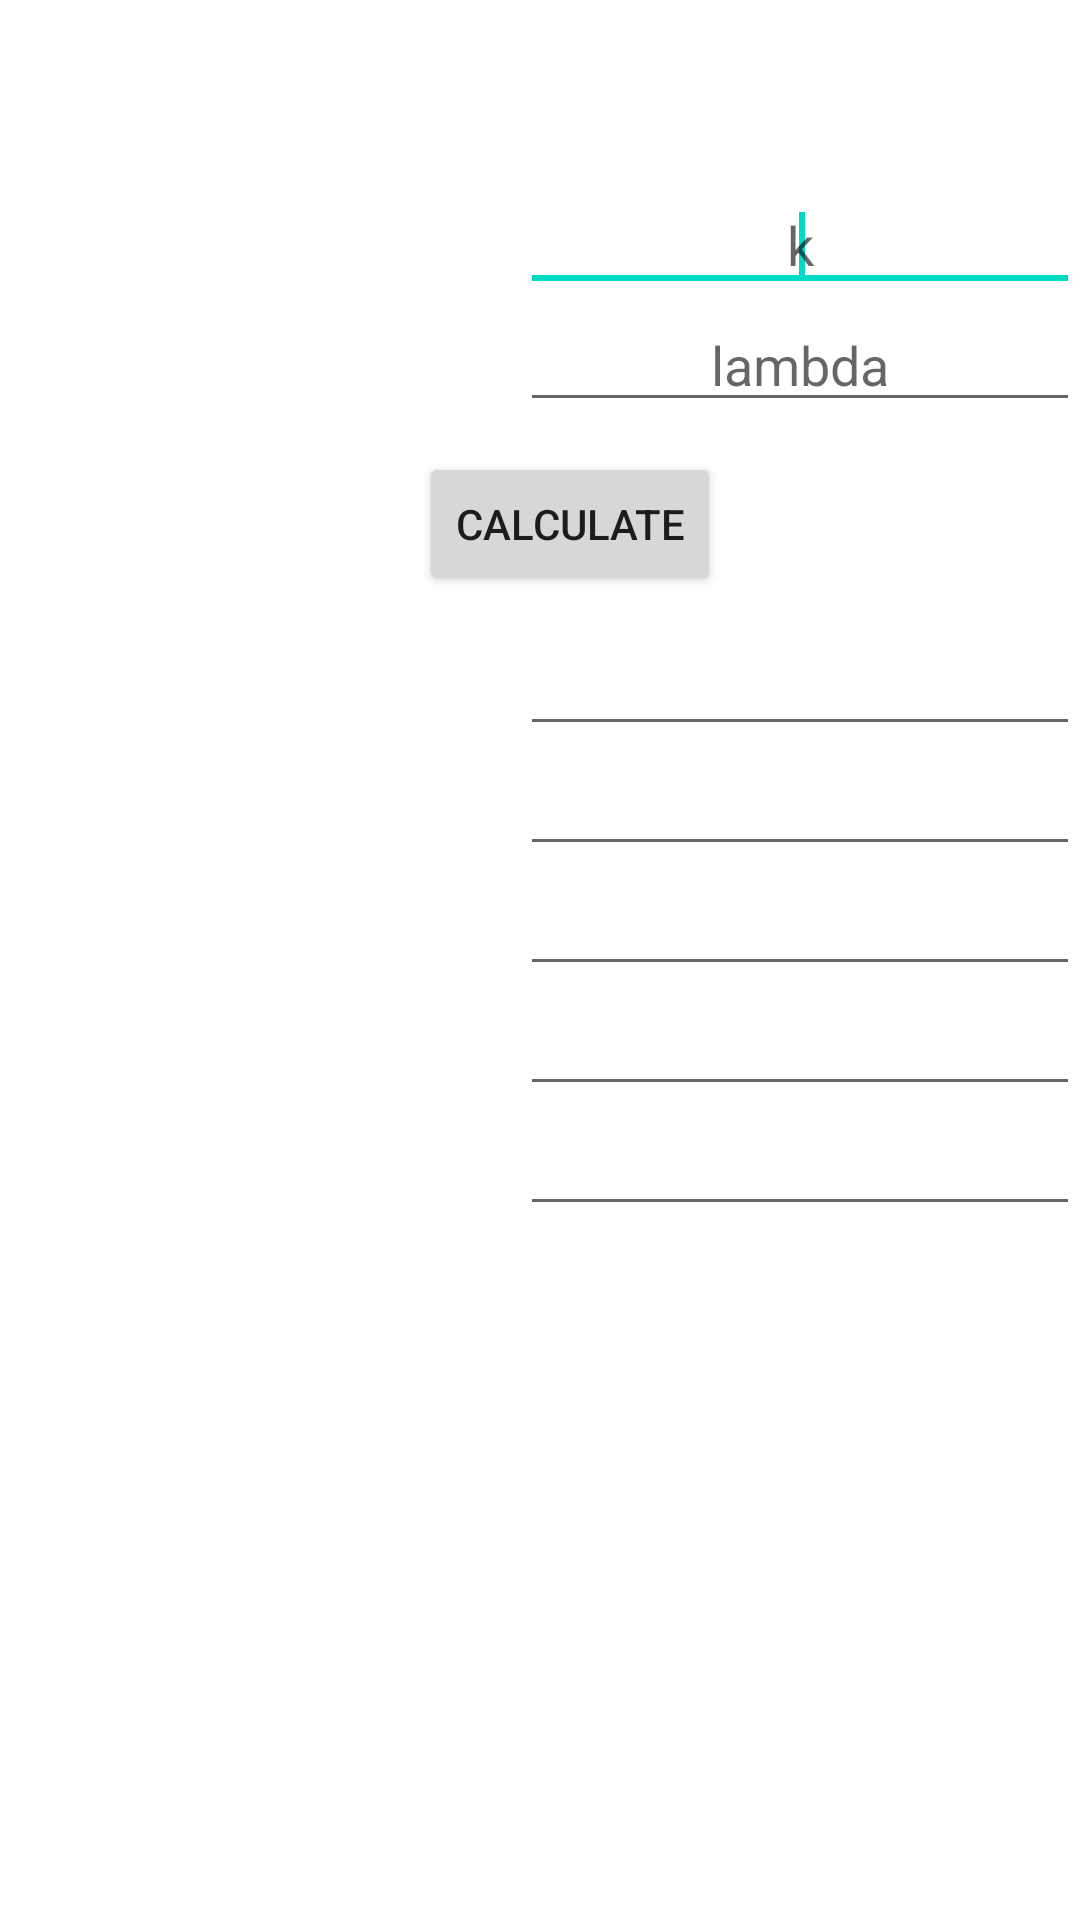

Write the Android layout XML for this screen, with the resource values it uses.
<!-- AndroidManifest.xml: fallback theme Theme.MaterialComponents.DayNight.NoActionBar -->
<!-- res/layout/distribution_poisson.xml -->
<?xml version="1.0" encoding="utf-8"?>
<LinearLayout
  xmlns:android="http://schemas.android.com/apk/res/android"
  android:orientation="vertical"
  android:layout_width="fill_parent"
  android:layout_height="fill_parent">
    <TextView style="@style/PlainText" android:layout_width="fill_parent" android:layout_height="wrap_content" android:id="@+id/tSelectOrEnterData" android:text="@string/enter_data"></TextView>
    <TableLayout android:layout_width="fill_parent" android:layout_height="wrap_content" android:stretchColumns="1">
        <TableRow android:layout_width="fill_parent" android:layout_height="wrap_content">
            <TextView android:layout_width="wrap_content" android:id="@+id/textView1" android:layout_height="wrap_content" android:text="# of occurences: " style="@style/PlainText"></TextView>
            <EditText android:layout_height="40dip" android:id="@+id/ePoissonX" android:lines="1" android:gravity="center" android:layout_width="80dip" android:hint="k" android:inputType="number">
                <requestFocus></requestFocus>
            </EditText>
        </TableRow>
        <TableRow android:layout_width="fill_parent" android:layout_height="wrap_content">
            <TextView android:layout_width="wrap_content" android:id="@+id/textView2" android:layout_height="wrap_content" android:text="λ: " style="@style/PlainText"></TextView>
            <EditText android:inputType="number|numberSigned|numberDecimal" android:layout_height="40dip" android:id="@+id/ePoissonL" android:lines="1" android:gravity="center" android:layout_width="80dip" android:hint="lambda">
            </EditText>
        </TableRow>
        <TableRow android:layout_height="wrap_content" android:layout_width="wrap_content" android:layout_margin="10dip">
            <LinearLayout android:id="@+id/linearLayout1" android:layout_span="2" android:layout_width="fill_parent" android:layout_height="wrap_content" android:orientation="vertical">
                <Button android:layout_width="wrap_content" android:id="@+id/bPoissonCalcP" android:layout_gravity="center" android:layout_height="wrap_content" android:text="@string/calc" android:onClick="poissonDistributionOnClick"></Button>
            </LinearLayout>
        </TableRow>
        <TableRow android:layout_width="fill_parent" android:layout_height="wrap_content">
            <TextView android:layout_width="wrap_content" android:id="@+id/textView3" android:layout_height="wrap_content" android:text="Probability(X = x): " style="@style/PlainText"></TextView>
            <EditText android:inputType="number|numberSigned|numberDecimal" android:layout_height="40dip" android:id="@+id/ePoissonP" android:lines="1" android:gravity="center" android:layout_width="80dip"></EditText>
        </TableRow>
        <TableRow android:layout_width="wrap_content" android:layout_height="wrap_content">
            <TextView android:id="@+id/textView4" android:layout_width="wrap_content" android:layout_height="wrap_content" android:text="Probability(X &gt;= x): " style="@style/PlainText"></TextView>
            <EditText android:inputType="number|numberSigned|numberDecimal" android:layout_height="40dip" android:id="@+id/ePoissonPGT_E" android:lines="1" android:gravity="center" android:layout_width="80dip"></EditText>
        </TableRow>
        <TableRow android:layout_width="wrap_content" android:layout_height="wrap_content">
            <TextView android:id="@+id/textView5" android:layout_width="wrap_content" android:layout_height="wrap_content" android:text="Probability(X &gt; x): " style="@style/PlainText"></TextView>
            <EditText android:inputType="number|numberSigned|numberDecimal" android:layout_height="40dip" android:id="@+id/ePoissonPGT" android:lines="1" android:gravity="center" android:layout_width="80dip"></EditText>
        </TableRow>
        <TableRow android:layout_width="wrap_content" android:layout_height="wrap_content">
            <TextView android:id="@+id/textView6" android:layout_width="wrap_content" android:layout_height="wrap_content" android:text="Probability(X &lt;= x): " style="@style/PlainText"></TextView>
            <EditText android:inputType="number|numberSigned|numberDecimal" android:layout_height="40dip" android:id="@+id/ePoissonPLT_E" android:lines="1" android:gravity="center" android:layout_width="80dip"></EditText>
        </TableRow>
        <TableRow android:layout_width="wrap_content" android:layout_height="wrap_content">
            <TextView android:id="@+id/textView7" android:layout_width="wrap_content" android:layout_height="wrap_content" android:text="Probability(X &lt; x): " style="@style/PlainText"></TextView>
            <EditText android:inputType="number|numberSigned|numberDecimal" android:layout_height="40dip" android:id="@+id/ePoissonPLT" android:lines="1" android:gravity="center" android:layout_width="80dip"></EditText>
        </TableRow>
    </TableLayout>
</LinearLayout>
<!-- resources referenced by this layout -->
<resources>
  <string name="calc">Calculate</string>
  <string name="enter_data">Please enter the following data and press calculate</string>
  <style name="PlainText">
          <item name="android:layout_width">fill_parent</item>
          <item name="android:paddingTop">5dip</item>
          <item name="android:paddingBottom">5dip</item>
          <item name="android:textColor">#FFFFFF</item>
          <item name="android:textSize">20dip</item>
      </style>
</resources>
